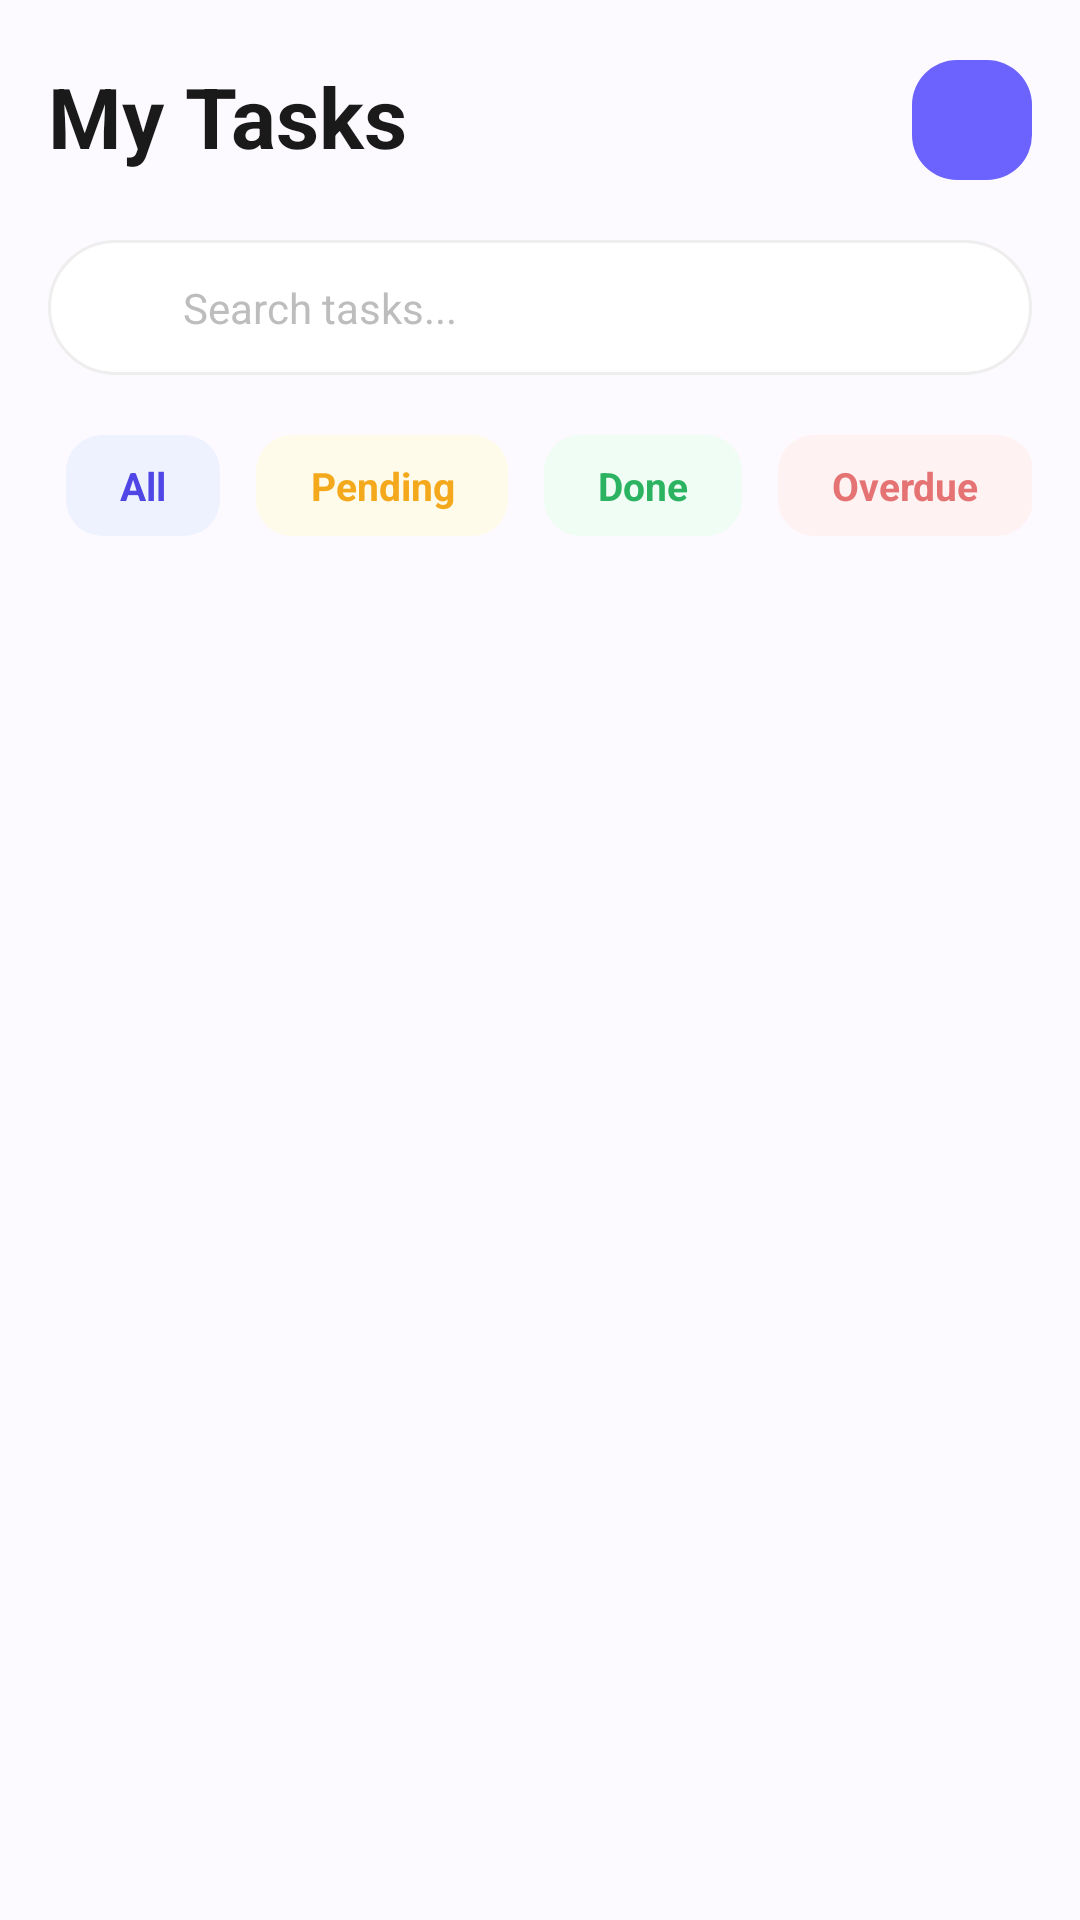

The Android layout XML behind this screen, and the referenced resources:
<!-- AndroidManifest.xml: application theme Theme.DailyAssistant -->
<!-- res/layout/fragment_task_manager.xml -->
<?xml version="1.0" encoding="utf-8"?>
<LinearLayout xmlns:android="http://schemas.android.com/apk/res/android"
    xmlns:app="http://schemas.android.com/apk/res-auto"
    android:layout_width="match_parent"
    android:layout_height="match_parent"
    android:orientation="vertical"
    android:background="#FDFAFF"
    android:clipChildren="false"
    android:clipToPadding="false"
    android:paddingTop="20dp"
    android:paddingStart="16dp"
    android:paddingEnd="16dp">

    
    <RelativeLayout
        android:layout_width="match_parent"
        android:layout_height="wrap_content"
        android:layout_marginBottom="20dp">

        <TextView
            android:layout_width="wrap_content"
            android:layout_height="wrap_content"
            android:text="My Tasks"
            android:textColor="#1A1A1A"
            android:textSize="28sp"
            android:textStyle="bold" />

        <ImageView
            android:id="@+id/btnAddTask"
            android:layout_width="40dp"
            android:layout_height="40dp"
            android:layout_alignParentEnd="true"
            android:layout_centerVertical="true"
            android:background="@drawable/bg_circle_icon"
            android:backgroundTint="#6C63FF"
            android:padding="8dp"
            android:src="@drawable/ic_plus"
            app:tint="@color/white" />
    </RelativeLayout>

    
    <LinearLayout
        android:layout_width="match_parent"
        android:layout_height="45dp"
        android:layout_marginBottom="20dp"
        android:background="@drawable/bg_search_bar"
        android:gravity="center_vertical"
        android:orientation="horizontal"
        android:paddingLeft="15dp"
        android:paddingRight="15dp">

        <ImageView
            android:layout_width="20dp"
            android:layout_height="20dp"
            android:src="@drawable/ic_search"
            app:tint="#BDBDBD" />

        <EditText
            android:id="@+id/etSearchTasks"
            android:layout_width="match_parent"
            android:layout_height="match_parent"
            android:layout_marginStart="10dp"
            android:background="@android:color/transparent"
            android:hint="Search tasks..."
            android:importantForAutofill="no"
            android:inputType="text"
            android:imeOptions="actionSearch"
            android:singleLine="true"
            android:maxLines="1"
            android:textColorHint="#BDBDBD"
            android:textSize="14sp" />
    </LinearLayout>

    
    <LinearLayout
        android:layout_width="match_parent"
        android:layout_height="wrap_content"
        android:gravity="center_horizontal"
        android:layout_marginBottom="15dp">

        <HorizontalScrollView
            android:layout_width="wrap_content"
            android:layout_height="wrap_content"
            android:scrollbars="none"
            android:overScrollMode="never"
            android:fillViewport="true">

            <LinearLayout
                android:layout_width="wrap_content"
                android:layout_height="wrap_content"
                android:orientation="horizontal"
                android:gravity="center_horizontal">

                <TextView
                    android:id="@+id/filterAll"
                    style="@style/FilterChipStyle"
                    android:text="All"
                    android:background="@drawable/selector_chip_all"
                    android:textColor="@color/selector_text_all"
                    android:layout_marginStart="6dp"
                    android:layout_marginEnd="6dp" />

                <TextView
                    android:id="@+id/filterPending"
                    style="@style/FilterChipStyle"
                    android:text="Pending"
                    android:background="@drawable/selector_chip_pending"
                    android:textColor="@color/selector_text_pending"
                    android:layout_marginStart="6dp"
                    android:layout_marginEnd="6dp" />

                <TextView
                    android:id="@+id/filterDone"
                    style="@style/FilterChipStyle"
                    android:text="Done"
                    android:background="@drawable/selector_chip_done"
                    android:textColor="@color/selector_text_done"
                    android:layout_marginStart="6dp"
                    android:layout_marginEnd="6dp" />

                <TextView
                    android:id="@+id/filterOverdue"
                    style="@style/FilterChipStyle"
                    android:text="Overdue"
                    android:background="@drawable/selector_chip_overdue"
                    android:textColor="@color/selector_text_overdue"
                    android:layout_marginStart="6dp"
                    android:layout_marginEnd="6dp" />
            </LinearLayout>
        </HorizontalScrollView>
    </LinearLayout>

    
    <LinearLayout
        android:id="@+id/layoutEmptyState"
        android:layout_width="match_parent"
        android:layout_height="wrap_content"
        android:orientation="vertical"
        android:gravity="center"
        android:paddingTop="16dp"
        android:paddingBottom="40dp"
        android:visibility="gone">

        <ImageView
            android:id="@+id/imgEmptyState"
            android:layout_width="180dp"
            android:layout_height="180dp"
            android:src="@drawable/ic_empty_tasks"
            android:adjustViewBounds="true"
            android:scaleType="fitCenter"/>

        <TextView
            android:id="@+id/tvEmptyTitle"
            android:layout_width="wrap_content"
            android:layout_height="wrap_content"
            android:text="No tasks yet!"
            android:textColor="#1A1A1A"
            android:textSize="20sp"
            android:textStyle="bold"
            android:layout_marginTop="4dp"/>

        <TextView
            android:id="@+id/tvEmptySubtitle"
            android:layout_width="wrap_content"
            android:layout_height="wrap_content"
            android:text="A productive day starts\nwith a simple plan."
            android:gravity="center"
            android:textAlignment="center"
            android:textColor="#7A7A7A"
            android:textSize="15sp"
            android:layout_marginTop="6dp"/>

        <com.google.android.material.button.MaterialButton
            android:id="@+id/btnEmptyAddTask"
            android:layout_width="wrap_content"
            android:layout_height="wrap_content"
            android:layout_marginTop="18dp"
            android:text="+ Add Your First Task"
            android:textColor="#FFFFFF"
            android:textSize="14sp"
            android:textStyle="bold"
            app:cornerRadius="20dp"
            app:backgroundTint="#6C63FF"/>
    </LinearLayout>


    
    <FrameLayout
        android:layout_width="match_parent"
        android:layout_height="0dp"
        android:layout_weight="1"
        android:clipChildren="true">

        <androidx.recyclerview.widget.RecyclerView
            android:id="@+id/rvTasksFragment"
            android:layout_width="match_parent"
            android:layout_height="match_parent"
            android:clipChildren="false"
            android:clipToPadding="false"
            android:overScrollMode="never"
            android:paddingTop="8dp"
            android:paddingBottom="100dp" />

    </FrameLayout>


</LinearLayout>
<!-- resources referenced by this layout -->
<resources>
  <color name="white">#FFFFFFFF</color>
  <!-- drawable bg_circle_icon (drawable) -->
  <?xml version="1.0" encoding="utf-8"?>
  <shape xmlns:android="http://schemas.android.com/apk/res/android"
      android:shape="rectangle">
      
      <solid android:color="#F5F5F5" />
  
      
      <corners android:radius="15dp" />
  </shape>
  <!-- drawable bg_search_bar (drawable) -->
  <shape xmlns:android="http://schemas.android.com/apk/res/android">
      <solid android:color="@color/white" />
      <corners android:radius="25dp" />
      <stroke android:width="1dp" android:color="#EEEEEE" />
  </shape>
  <!-- drawable ic_empty_tasks: vector/xml drawable (drawable, 13956 chars, omitted) -->
  <!-- drawable selector_chip_all (drawable) -->
  <?xml version="1.0" encoding="utf-8"?>
  <selector xmlns:android="http://schemas.android.com/apk/res/android">
      <item android:state_selected="true">
          <shape><solid android:color="@color/all_selected_bg"/><corners android:radius="12dp"/></shape>
      </item>
      <item>
          <shape><solid android:color="@color/all_normal_bg"/><corners android:radius="12dp"/></shape>
      </item>
  </selector>
  <!-- drawable selector_chip_done (drawable) -->
  <?xml version="1.0" encoding="utf-8"?>
  <selector xmlns:android="http://schemas.android.com/apk/res/android">
      <item android:state_selected="true">
          <shape>
              <solid android:color="@color/done_selected_bg"/>
              <corners android:radius="12dp"/>
          </shape>
      </item>
  
      <item>
          <shape>
              <solid android:color="@color/done_normal_bg"/>
              <corners android:radius="12dp"/>
          </shape>
      </item>
  </selector>
  <!-- drawable selector_chip_overdue (drawable) -->
  <?xml version="1.0" encoding="utf-8"?>
  <selector xmlns:android="http://schemas.android.com/apk/res/android">
      <item android:state_selected="true">
          <shape>
              <solid android:color="@color/overdue_selected_bg"/>
              <corners android:radius="12dp"/>
          </shape>
      </item>
  
      <item>
          <shape>
              <solid android:color="@color/overdue_normal_bg"/>
              <corners android:radius="12dp"/>
          </shape>
      </item>
  </selector>
  <!-- drawable selector_chip_pending (drawable) -->
  <selector xmlns:android="http://schemas.android.com/apk/res/android">
      <item android:state_selected="true">
          <shape><solid android:color="@color/pending_selected_bg"/><corners android:radius="12dp"/></shape>
      </item>
      <item>
          <shape><solid android:color="@color/pending_normal_bg"/><corners android:radius="12dp"/></shape>
      </item>
  </selector>
  <style name="FilterChipStyle">
          <item name="android:layout_width">wrap_content</item>
          <item name="android:layout_height">wrap_content</item>
          <item name="android:paddingLeft">18dp</item>
          <item name="android:paddingRight">18dp</item>
          <item name="android:paddingTop">8dp</item>
          <item name="android:paddingBottom">8dp</item>
          <item name="android:layout_marginEnd">10dp</item>
          <item name="android:textSize">13sp</item>
          <item name="android:textStyle">bold</item>
          <item name="android:gravity">center</item>
      </style>
  <style name="Theme.DailyAssistant" parent="Base.Theme.DailyAssistant" />
  <color name="all_selected_bg">#4F46E5</color>
  <color name="all_normal_bg">#EEF2FF</color>
  <color name="done_selected_bg">#2BB361</color>
  <color name="done_normal_bg">#F0FDF4</color>
  <color name="overdue_selected_bg">#E57373</color>
  <color name="overdue_normal_bg">#FEF2F2</color>
  <color name="pending_selected_bg">#F4A91D</color>
  <color name="pending_normal_bg">#FFFBEB</color>
  <style name="Base.Theme.DailyAssistant" parent="Theme.Material3.Light.NoActionBar">
      
          
      </style>
</resources>
